10-way image classification set "spectrograms" from GitHub (ethansheridansmith/AAI); label vocabulary: blues, classical, country, disco, hip-hop, jazz, metal, pop, reggae, rock.

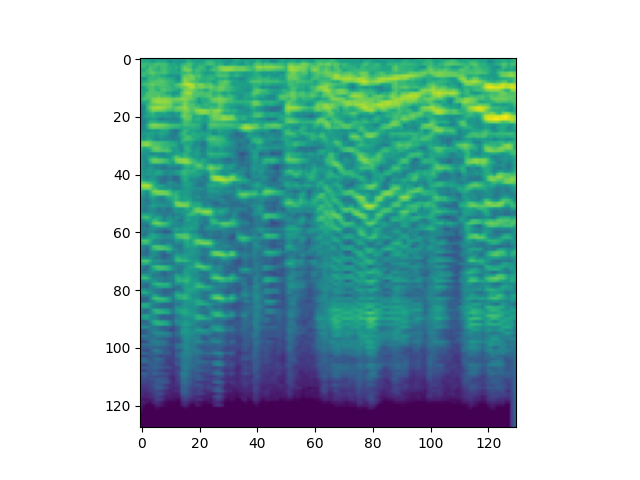
Label: jazz

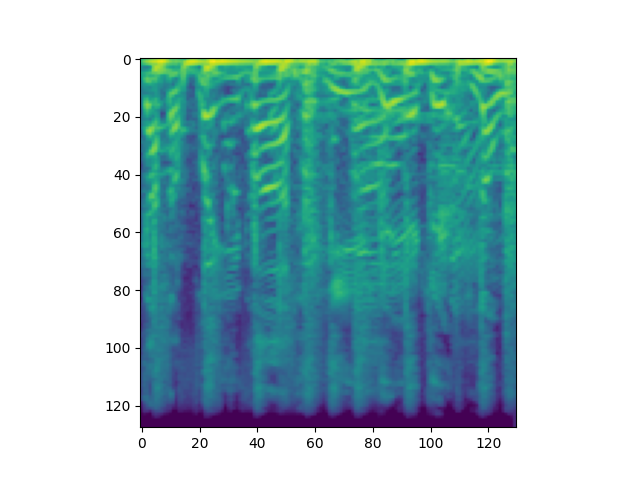
Label: hip-hop

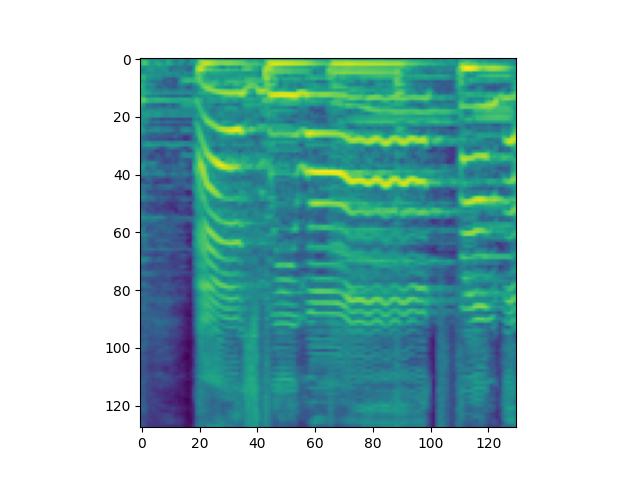
Label: country

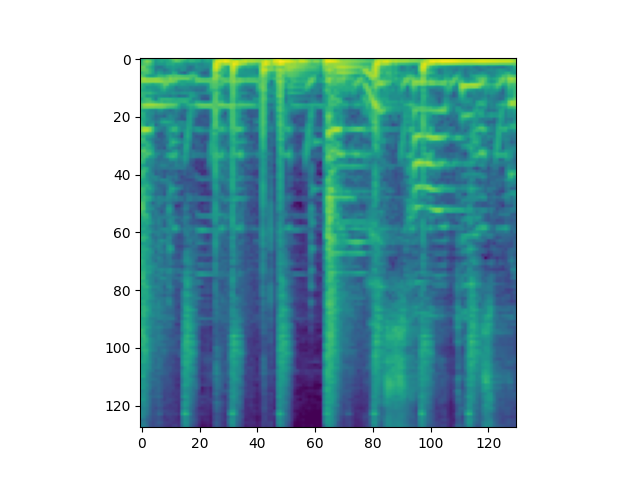
Label: reggae

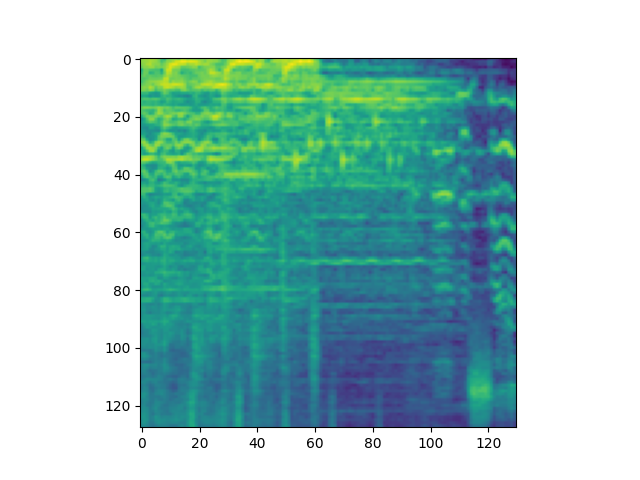
Label: pop

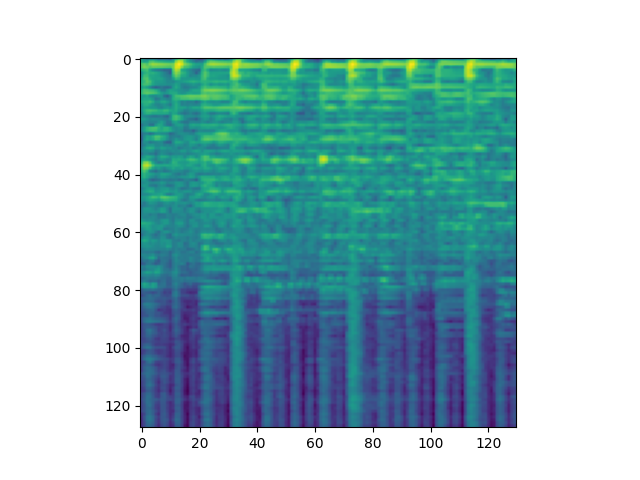
Label: disco
